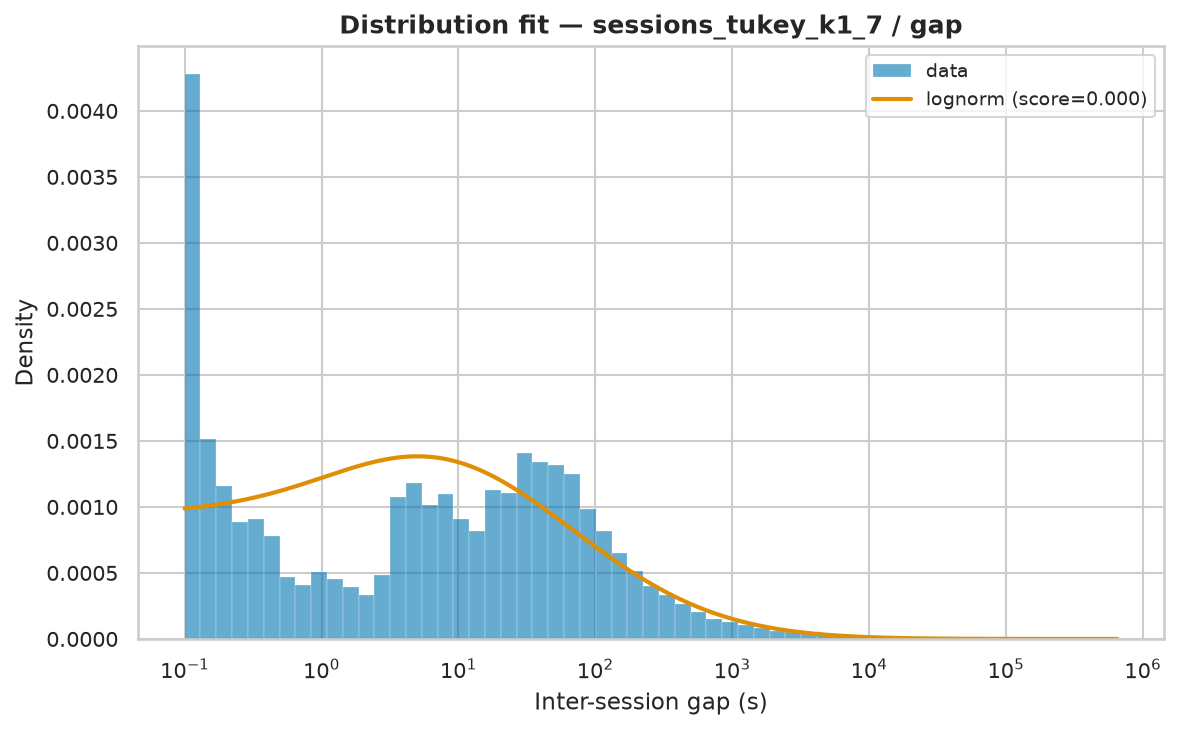

The file beside this chart, header and first rows:
name	score	bootstrap_score	bootstrap_pass	loc	scale	arg
lognorm	3.5604091152138094e-07	0.0	False	-0.6518	2421	(np.float64(2.461065355692626),)
pareto	3.6513107467612247e-07	0.0	False	-608.9	609	(np.float64(0.48677160014471604),)
lomax	3.651310837905632e-07	0.0	False	0.00204	609	(np.float64(0.48677164403752393),)
genpareto	3.6513109713355904e-07	0.0	False	0.00204	1251	(np.float64(2.054351308762934),)
fisk	4.091666062280576e-07	0.0	False	0.00204	2601	(np.float64(0.6859147563246423),)
weibull_min	6.48511820874924e-07	0.0	False	0.00204	20687	(np.float64(0.4485523653738501),)
expon	1.2644184077752968e-06	0.0	False	0.00204	19479	()
gamma	1.554619079345612e-06	0.0	False	-77678305	80207	(np.float64(962.581757467719),)
